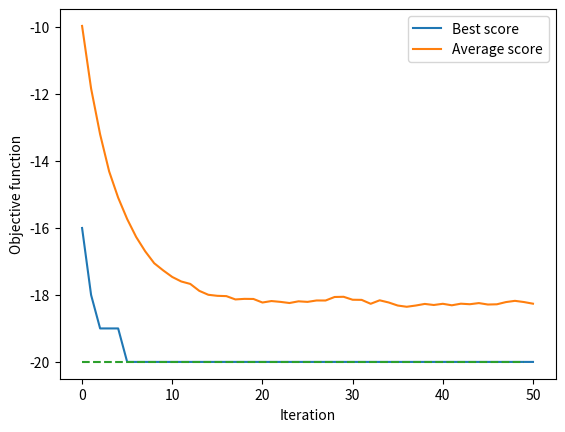

Generate this figure with matplotlib:
#QUESTIONS
#1 Does this algorith work best for symmetrical or non-symmetrical objective functions?
# (I am particularly concerned about the slicing step--doesn't make much biological sense to me?)
# If symmetrical, then getting any subcollection of bits from mum and dad should be the same
# If non-symmetrical, then some variables affect objective function more. So...?

import numpy as np
import matplotlib.pyplot as plt
def objective(bits):
    return -sum(bits) 

def choose_parents(pop, k):
    n_pop = len(pop)
    parents=[]
    for _ in range(2):
        # Initialise random generator
        rng = np.random.default_rng()
        # Select k individuals randomly from the population
        candidates = rng.integers(0, n_pop, k)
        # Get the best individual from the group
        best = np.argmin([objective(pop[i]) for i in candidates])
        parents.append(pop[candidates[best]])
    return parents

def crossover(parents):
    child = parents[0][0:slice_point] + parents[1][slice_point:]
    return child


def genetic_algorithm():

    # Keep track of generational best and average score
    best_score =[]
    average_score=[]

    ### CREATE RANDOM POPULATION ###

    # Initialise random generator
    rng = np.random.default_rng()
    #Create population of size n_pop, each individual with size n_bits 
    pop = [rng.integers(0, 2, n_bits).tolist() for _ in range(n_pop)]

    # Initialise lists 
    best_score.append(min([objective(pop[i]) for i in range(n_pop)]))
    average_score.append(sum([objective(pop[i]) for i in range(n_pop)])/n_pop)
    #print(f"The initial population has maximum objective function of {min([objective(pop[i]) for i in range(n_pop)])}")

    #Iterate over n_iter generatiorns
    for iter in range(n_iter):
        new_pop = []
        for _ in range(n_pop):
            # Select parents and create child
            parents = choose_parents(pop, k)

            # Crossover parents in 'most' cases
            if rng.random() < crossover_rate:
                child = crossover(parents)
            # Copy best parent in 'few' cases
            else:
                best_parent = np.argmin([objective(parents[i]) for i in range(2)])
                child = parents[best_parent]

            # Mutate each bit with probability 1/n_bit
            for bit in range(n_bits):
                if rng.random() < 1/n_bits:
                    child[bit] = 1 - child[bit]
            new_pop.append(child)

        # Update current generation    
        pop = new_pop

        # Update lists
        best_score.append(min([objective(pop[i]) for i in range(n_pop)]))
        average_score.append(sum([objective(pop[i]) for i in range(n_pop)])/n_pop)
        #print(f"The population after {iter+1} mutations has a minimum objective function of {min([objective(pop[i]) for i in range(n_pop)])}")


    #Plot generational evolution
    fig, ax = plt.subplots()
    ax.plot(best_score, label="Best score")
    ax.plot(average_score, label="Average score")
    ax.plot(-n_bits * np.ones(n_iter), linestyle='--')
    ax.legend()
    ax.set_xlabel('Iteration')
    ax.set_ylabel('Objective function')
    plt.show()

    best_idx = np.argmin([objective(x) for x in pop])
    return pop[best_idx], best_score[-1]

#Hyperparameters
n_pop = 1000 #Population size
n_bits = 20 #Number of bits for each individual
n_iter = 50 #Number of generations
slice_point = n_bits // 2 #Slice point for mutation
k = 3 #Tournament size for parent selection
crossover_rate = 0.9 #Crossover rate

best, best_score = genetic_algorithm()
print(f"The best individual is \n {best} \n with a score of {best_score}")